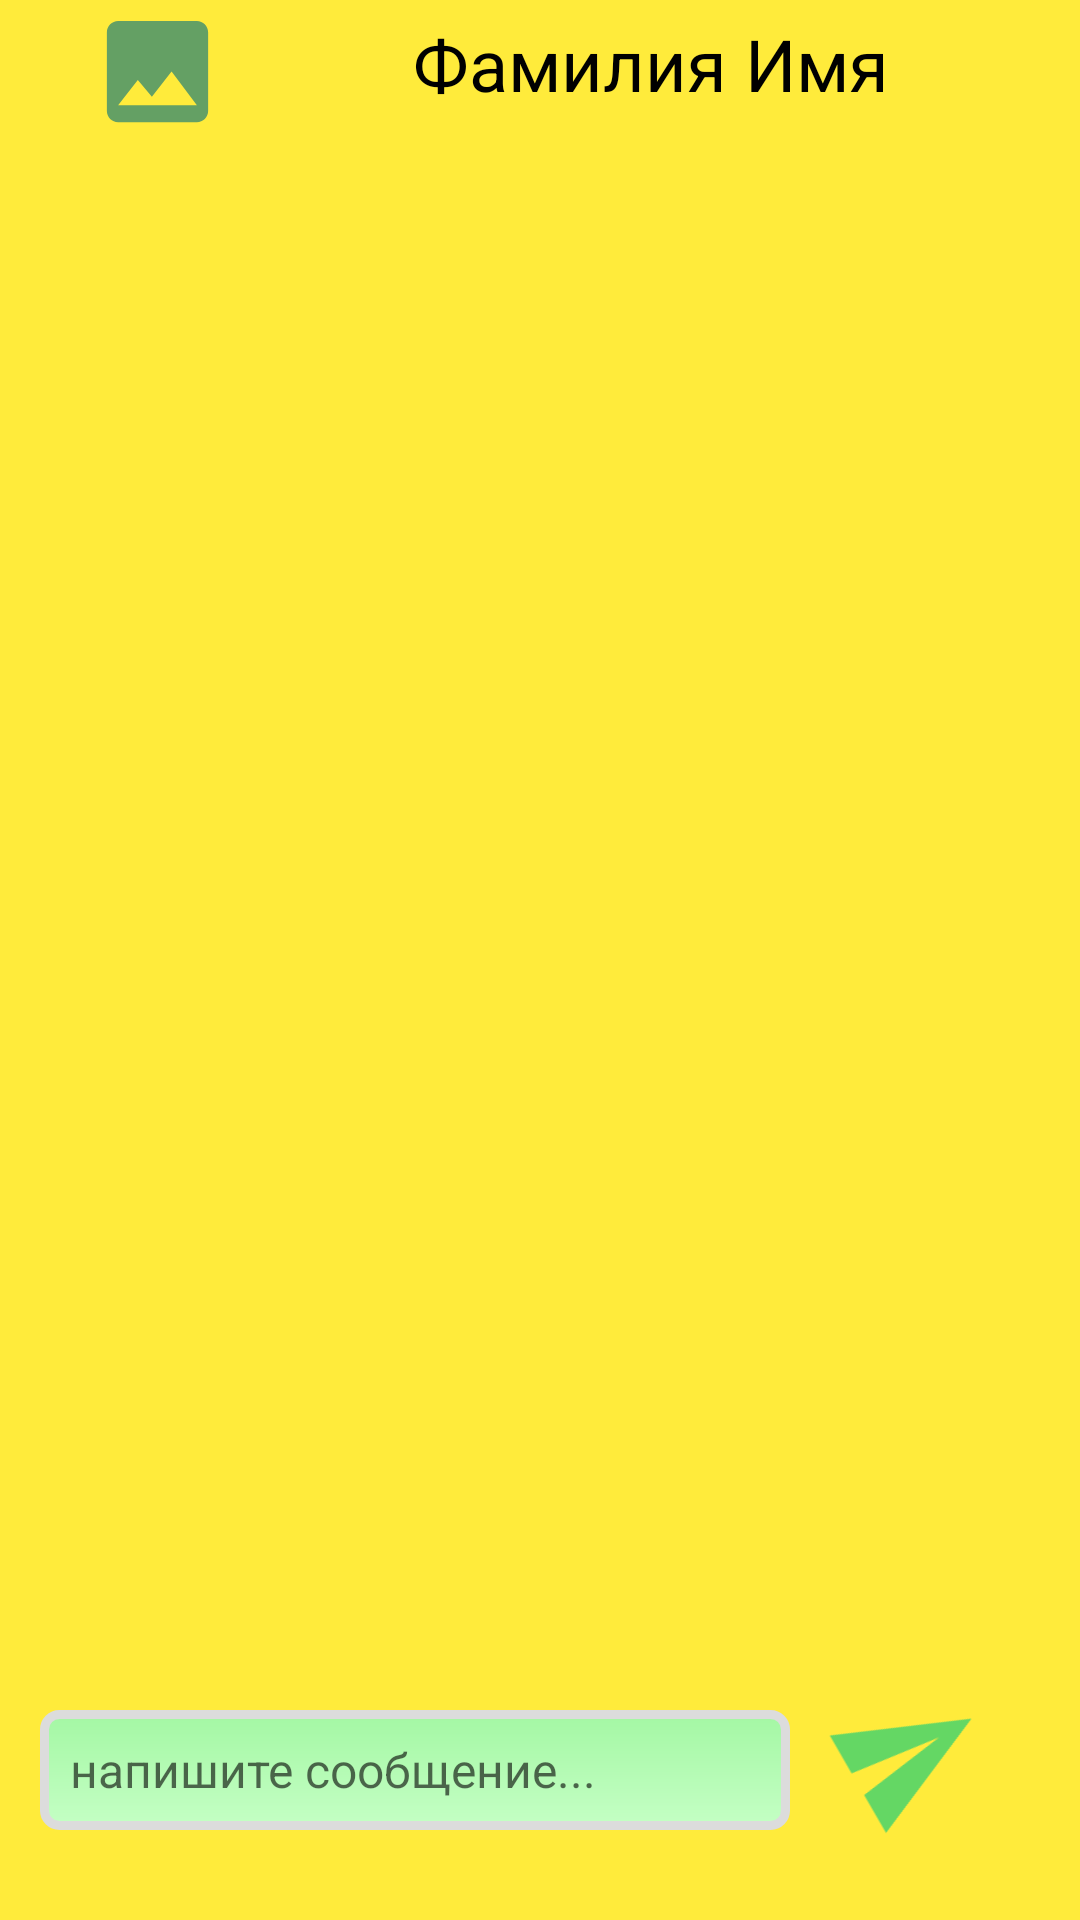

Reconstruct the res/layout file that produces this screen, plus the resources it refers to.
<!-- AndroidManifest.xml: application theme Theme.Lab2 -->
<!-- res/layout/activity_chat.xml -->
<?xml version="1.0" encoding="utf-8"?>
<androidx.constraintlayout.widget.ConstraintLayout xmlns:android="http://schemas.android.com/apk/res/android"
    xmlns:app="http://schemas.android.com/apk/res-auto"
    xmlns:tools="http://schemas.android.com/tools"
    android:layout_width="match_parent"
    android:layout_height="match_parent"
    android:background="#FFEB3B"
    android:backgroundTint="#FFEB3B"
    tools:context=".ChatActivity">

    <ScrollView
        android:id="@+id/scr_dial"
        android:layout_width="match_parent"
        android:layout_height="600dp"
        android:background="#FFEB3B"
        android:backgroundTint="#FFEB3B"
        app:layout_constraintBottom_toBottomOf="parent"
        app:layout_constraintEnd_toEndOf="parent"
        app:layout_constraintStart_toStartOf="parent"
        app:layout_constraintTop_toBottomOf="@+id/img_avatar"
        app:layout_constraintVertical_bias="0.0">

        <LinearLayout
            android:id="@+id/lnr_dial"
            android:layout_width="match_parent"
            android:layout_height="wrap_content"
            android:orientation="vertical" />
    </ScrollView>

    <EditText
        android:id="@+id/txt_message"
        android:layout_width="250dp"
        android:layout_height="40dp"
        android:background="@drawable/field_style"
        android:hint="напишите сообщение..."
        android:paddingLeft="10dp"
        android:textSize="16sp"
        app:layout_constraintBottom_toBottomOf="parent"
        app:layout_constraintEnd_toEndOf="parent"
        app:layout_constraintHorizontal_bias="0.122"
        app:layout_constraintStart_toStartOf="parent"
        app:layout_constraintTop_toTopOf="parent"
        app:layout_constraintVertical_bias="0.95" />

    <TextView
        android:id="@+id/txt_surname_name"
        android:layout_width="300dp"
        android:layout_height="wrap_content"
        android:text="Фамилия Имя"
        android:textAlignment="center"
        android:textColor="#000000"
        android:textSize="24sp"
        app:layout_constraintBottom_toBottomOf="parent"
        app:layout_constraintEnd_toEndOf="parent"
        app:layout_constraintHorizontal_bias="0.555"
        app:layout_constraintStart_toEndOf="@+id/img_avatar"
        app:layout_constraintTop_toTopOf="parent"
        app:layout_constraintVertical_bias="0.008" />

    <com.google.android.material.imageview.ShapeableImageView
        android:id="@+id/img_avatar"
        android:layout_width="45dp"
        android:layout_height="45dp"
        android:layout_marginLeft="30dp"
        android:layout_marginRight="30dp"
        android:src="@drawable/ic_image"
        app:layout_constraintBottom_toBottomOf="parent"
        app:layout_constraintEnd_toEndOf="parent"
        app:layout_constraintHorizontal_bias="0.0"
        app:layout_constraintStart_toStartOf="parent"
        app:layout_constraintTop_toTopOf="parent"
        app:layout_constraintVertical_bias="0.0025"
        app:shapeAppearanceOverlay="@style/ShapeAppearanceOverlay.App.CornerSize50Percent" />

    <ImageView
        android:id="@+id/btn_send"
        android:layout_width="50dp"
        android:layout_height="50dp"
        android:rotation="-30"
        app:layout_constraintBottom_toBottomOf="parent"
        app:layout_constraintEnd_toEndOf="parent"
        app:layout_constraintHorizontal_bias="0.9"
        app:layout_constraintStart_toStartOf="parent"
        app:layout_constraintTop_toTopOf="parent"
        app:layout_constraintVertical_bias="0.948"
        app:srcCompat="@drawable/ic_send" />
</androidx.constraintlayout.widget.ConstraintLayout>
<!-- resources referenced by this layout -->
<resources>
  <!-- drawable field_style (drawable) -->
  <shape xmlns:android="http://schemas.android.com/apk/res/android"
      android:thickness="0dp"
      android:shape="rectangle">
      <stroke android:width="3dp"
          android:color="#DCDCDC"/>
      <corners android:radius="5dp" />
      <gradient
          android:startColor="#A4F7A4"
          android:endColor="#C4FFC4"
          android:type="linear"
          android:angle="270"/>
  </shape>
  <!-- drawable ic_image (drawable) -->
  <vector android:height="24dp" android:tint="#64A064"
      android:viewportHeight="24" android:viewportWidth="24"
      android:width="24dp" xmlns:android="http://schemas.android.com/apk/res/android">
      <path android:fillColor="@android:color/white" android:pathData="M21,19V5c0,-1.1 -0.9,-2 -2,-2H5c-1.1,0 -2,0.9 -2,2v14c0,1.1 0.9,2 2,2h14c1.1,0 2,-0.9 2,-2zM8.5,13.5l2.5,3.01L14.5,12l4.5,6H5l3.5,-4.5z"/>
  </vector>
  <!-- drawable ic_send (drawable) -->
  <vector android:autoMirrored="true" android:height="24dp"
      android:tint="#64D764" android:viewportHeight="24"
      android:viewportWidth="24" android:width="24dp" xmlns:android="http://schemas.android.com/apk/res/android">
      <path android:fillColor="@android:color/white" android:pathData="M2.01,21L23,12 2.01,3 2,10l15,2 -15,2z"/>
  </vector>
  <style name="Theme.Lab2" parent="Theme.MaterialComponents.DayNight.NoActionBar">
          
          <item name="colorPrimary">@color/purple_500</item>
          <item name="colorPrimaryVariant">@color/purple_700</item>
          <item name="colorOnPrimary">@color/white</item>
          
          <item name="colorSecondary">@color/teal_200</item>
          <item name="colorSecondaryVariant">@color/teal_700</item>
          <item name="colorOnSecondary">@color/black</item>
          
          <item name="android:statusBarColor" tools:targetApi="l">?attr/colorPrimaryVariant</item>
          
      </style>
  <!-- not gathered from this repository: default colours our renderer supplied (Android Studio template values) -->
  <color name="purple_500">#FF6200EE</color>
  <color name="purple_700">#FF3700B3</color>
  <color name="teal_200">#FF03DAC5</color>
  <color name="teal_700">#FF018786</color>
  <color name="black">#FF000000</color>
  <color name="white">#FFFFFFFF</color>
</resources>
